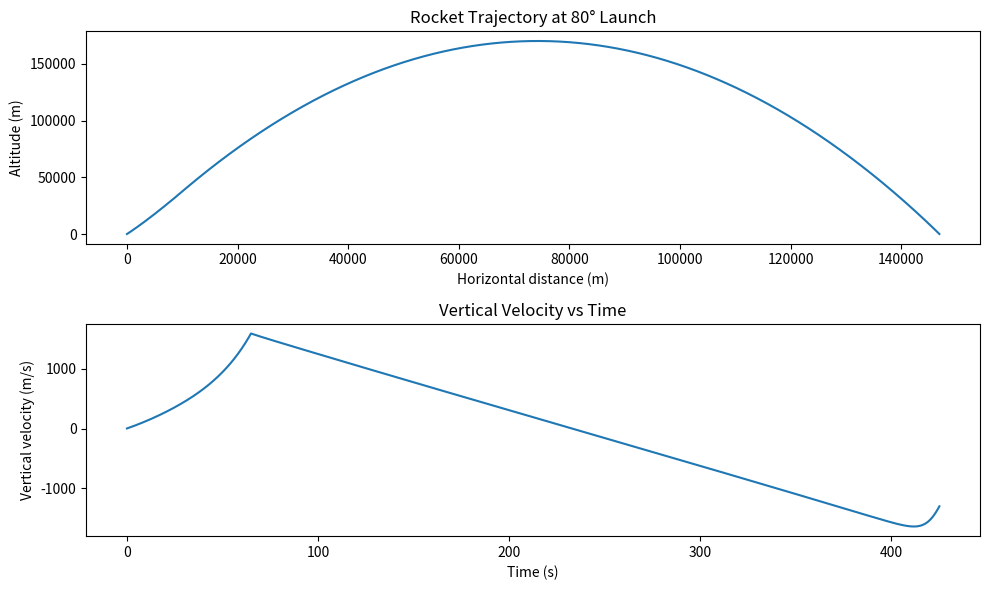

The script that saved this image:
import numpy as np
import matplotlib.pyplot as plt

EARTH_RADIUS = 6371000
EARTH_MASS = 6e24
SEA_LEVEL_GRAVITY = 9.8
GRAVITATIONAL_CONSTANT = 6.67e-11
SEA_LEVEL_AIR_DENSITY = 1.2251
H = 8500

CD = 0.125
A = 2.1
EXHAUST_VELOCITY = 2000
wet_mass = 13000
dry_mass = 4000
fuel_mass = wet_mass - dry_mass

thrust = 0
burn_time = 65
mass_flow_rate = fuel_mass / burn_time

rho = 1.225
g = 9.8
launch_angle = 80
theta = np.radians(launch_angle)

dt = 0.1
t_max = 3000
steps = int(t_max / dt)
final_step = steps - 1

time = np.zeros(steps)
position = np.zeros((steps, 2))
velocity = np.zeros((steps, 2))
acceleration = np.zeros((steps, 2))
mass = np.zeros(steps)

mass[0] = wet_mass
velocity[0] = [0, 0]
position[0] = [0, 0]

def calculateAirDensity(height):
    return SEA_LEVEL_AIR_DENSITY * np.exp(-height / H)

def calculateGravityVector(height):
    h = height[1]
    g = SEA_LEVEL_GRAVITY * (EARTH_RADIUS / (EARTH_RADIUS + h))**2
    return np.array([0, -g])

def calculateDragVector(v, d):
    rho = calculateAirDensity(d[1])
    speed = np.sqrt(v[0]*v[0] + v[1]*v[1])
    if speed == 0:
        return np.array([0.0, 0.0])
    drag = 0.5 * rho * CD * A * speed**2
    return -drag * (v / speed)

def calculateAcceleration(d, v, m, T):
    gravity = calculateGravityVector(d)
    drag = calculateDragVector(v, d)
    total_force = T + drag + gravity * m
    return total_force / m

for i in range(steps - 1):
    time[i+1] = time[i] + dt

    if (time[i] < burn_time):
        thrust = mass_flow_rate * EXHAUST_VELOCITY
        mass[i + 1] = mass[i] - mass_flow_rate * dt
    else:
        mass[i + 1] = dry_mass
        thrust = 0

    thrust_vector = thrust * np.array([np.cos(theta), np.sin(theta)])

    acceleration[i + 1] = calculateAcceleration(position[i], velocity[i], mass[i],thrust_vector)
    velocity[i + 1] = velocity[i] + acceleration[i + 1] * dt
    position[i+1] = position[i] + velocity[i] * dt + 0.5 * acceleration[i + 1] * dt**2

    if position[i+1,1] < 0:
        position[i+1,1] = 0
        final_step = i+1
        break

time = time[1:final_step]
velocity = velocity[1:final_step]
position = position[1:final_step]
acceleration = acceleration[1:final_step]
mass = mass[1:final_step]

plt.figure(figsize=(10,6))
plt.subplot(2,1,1)
plt.plot(position[:,0], position[:,1])
plt.xlabel("Horizontal distance (m)")
plt.ylabel("Altitude (m)")
plt.title(f"Rocket Trajectory at {launch_angle}° Launch")

plt.subplot(2,1,2)
plt.plot(time, velocity[:,1])
plt.xlabel("Time (s)")
plt.ylabel("Vertical velocity (m/s)")
plt.title("Vertical Velocity vs Time")

plt.tight_layout()
plt.show()